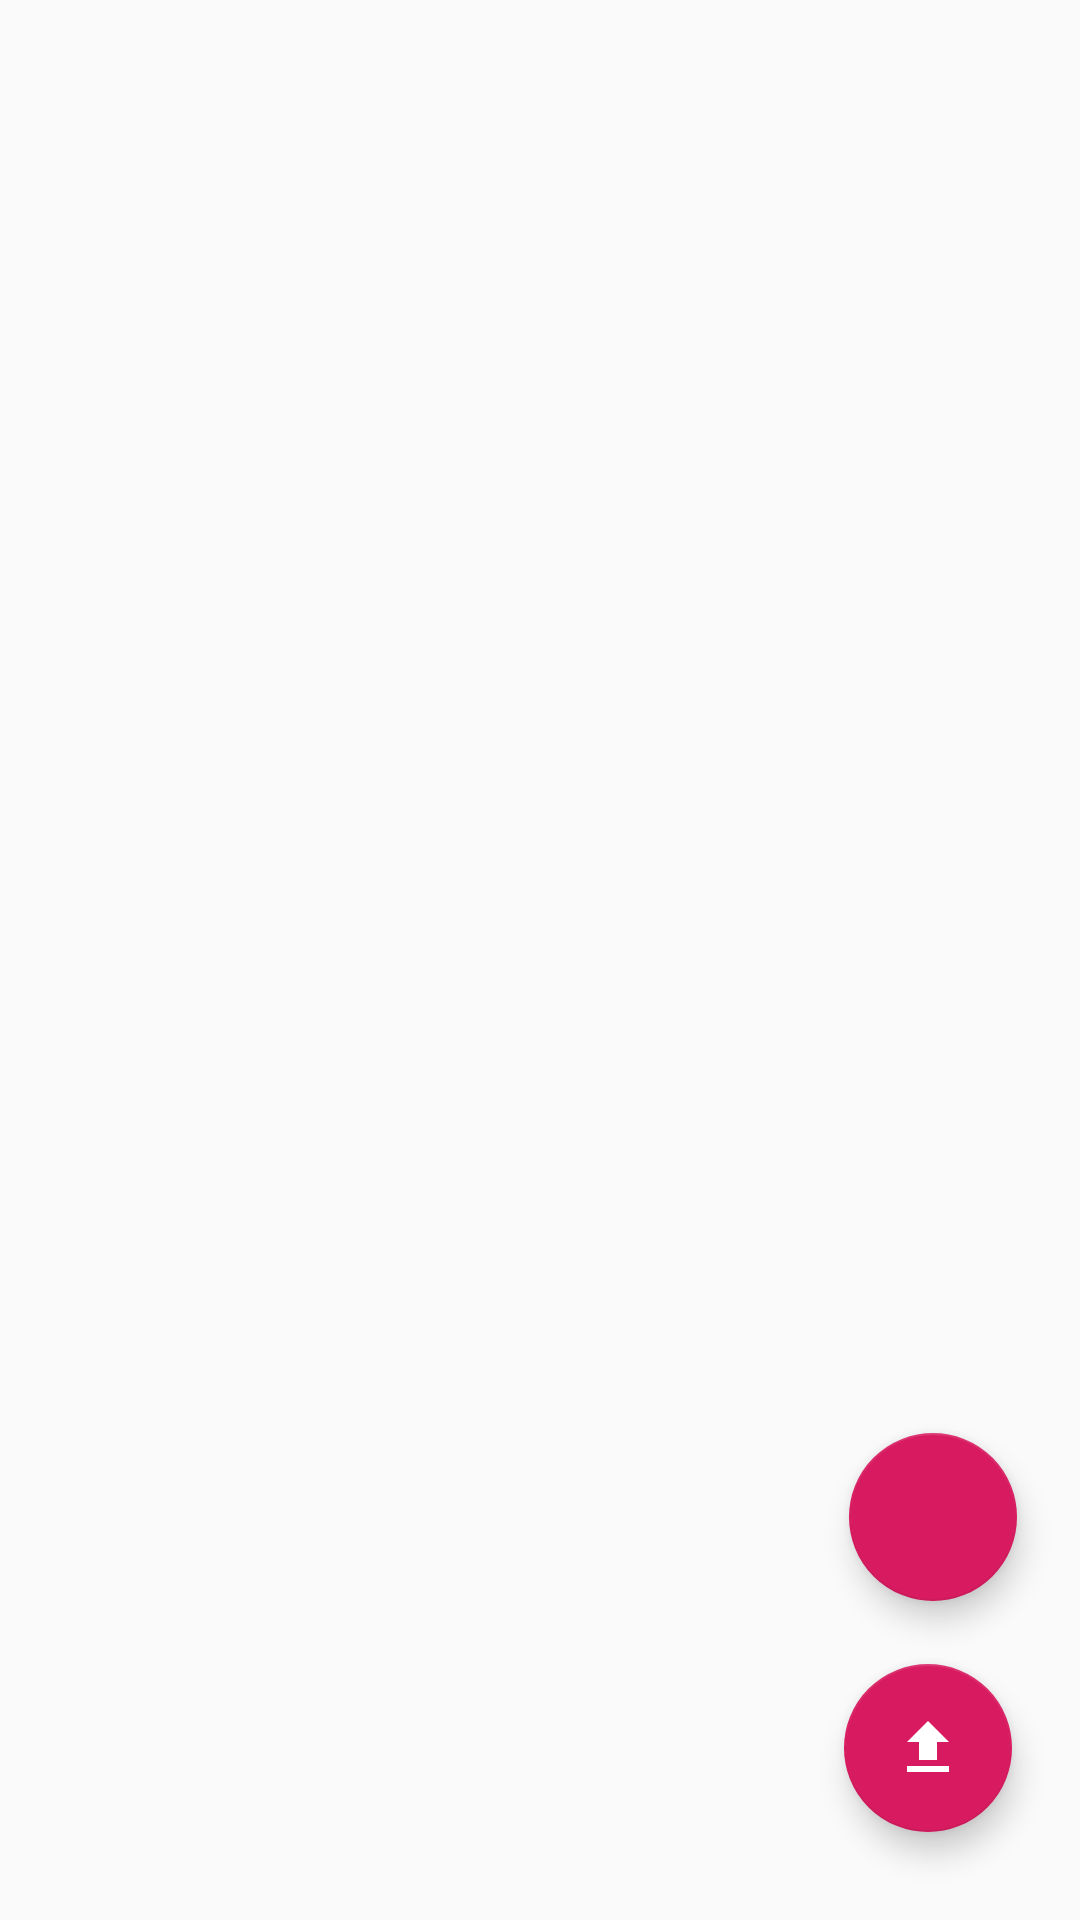

Layout XML and referenced resources for this Android screen:
<!-- AndroidManifest.xml: application theme AppTheme -->
<!-- res/layout/activity_main.xml -->
<?xml version="1.0" encoding="utf-8"?>
<android.support.constraint.ConstraintLayout xmlns:android="http://schemas.android.com/apk/res/android"
    xmlns:app="http://schemas.android.com/apk/res-auto"
    xmlns:tools="http://schemas.android.com/tools"
    android:layout_width="match_parent"
    android:layout_height="match_parent"
    tools:context=".MainActivity">


    android:layout_width="match_parent"
    android:layout_height="match_parent">

    
        
        
        
        

        
            
            
            
            
            
            
            
    

    <android.support.v7.widget.RecyclerView
        android:id="@+id/rv"
        android:layout_width="match_parent"
        android:layout_height="0dp"
        android:orientation="vertical"
        app:layout_constraintBottom_toBottomOf="parent"
        app:layout_constraintTop_toTopOf="parent" />
        

    <android.support.design.widget.FloatingActionButton
        android:id="@+id/uploadButton"
        android:layout_width="wrap_content"
        android:layout_height="wrap_content"
        android:layout_gravity="end|bottom"
        android:layout_margin="16dp"
        android:layout_marginStart="8dp"
        android:layout_marginLeft="8dp"
        android:layout_marginTop="8dp"
        android:src="@drawable/ic_file_upload_black_24dp"
        android:tint="@color/colorWhite"
        app:backgroundTint="@color/colorAccent"
        app:layout_constraintBottom_toBottomOf="parent"
        app:layout_constraintEnd_toEndOf="parent"
        app:layout_constraintHorizontal_bias="0.976"
        app:layout_constraintStart_toStartOf="parent"
        app:layout_constraintTop_toTopOf="parent"
        app:layout_constraintVertical_bias="0.976" />

    <android.support.design.widget.FloatingActionButton
        android:id="@+id/refreshButton"
        android:layout_width="wrap_content"
        android:layout_height="wrap_content"
        android:layout_marginStart="8dp"
        android:layout_marginLeft="8dp"
        android:layout_marginTop="8dp"
        android:layout_marginEnd="8dp"
        android:layout_marginRight="8dp"
        android:layout_marginBottom="8dp"
        android:src="@drawable/ic_refresh_black_24dp"
        app:layout_constraintBottom_toTopOf="@+id/uploadButton"
        app:layout_constraintEnd_toEndOf="parent"
        app:layout_constraintHorizontal_bias="0.955"
        app:layout_constraintStart_toStartOf="parent"
        app:layout_constraintTop_toTopOf="parent"
        app:layout_constraintVertical_bias="0.973" />


</android.support.constraint.ConstraintLayout>
<!-- resources referenced by this layout -->
<resources>
  <color name="colorAccent">#D81B60</color>
  <color name="colorWhite">#FFFFFF</color>
  <!-- drawable ic_file_upload_black_24dp (drawable) -->
  <vector android:height="24dp" android:tint="#83AF9B"
      android:viewportHeight="24.0" android:viewportWidth="24.0"
      android:width="24dp" xmlns:android="http://schemas.android.com/apk/res/android">
      <path android:fillColor="#FF000000" android:pathData="M9,16h6v-6h4l-7,-7 -7,7h4zM5,18h14v2L5,20z"/>
  </vector>
  <string name="refresh_feed">refresh feed</string>
  <style name="AppTheme" parent="Theme.AppCompat.Light.NoActionBar">
          
          <item name="colorPrimary">@color/colorPrimary</item>
          <item name="colorPrimaryDark">@color/colorPrimaryDark</item>
          <item name="colorAccent">@color/colorAccent</item>
      </style>
  <color name="colorPrimary">#008577</color>
  <color name="colorPrimaryDark">#00574B</color>
</resources>
